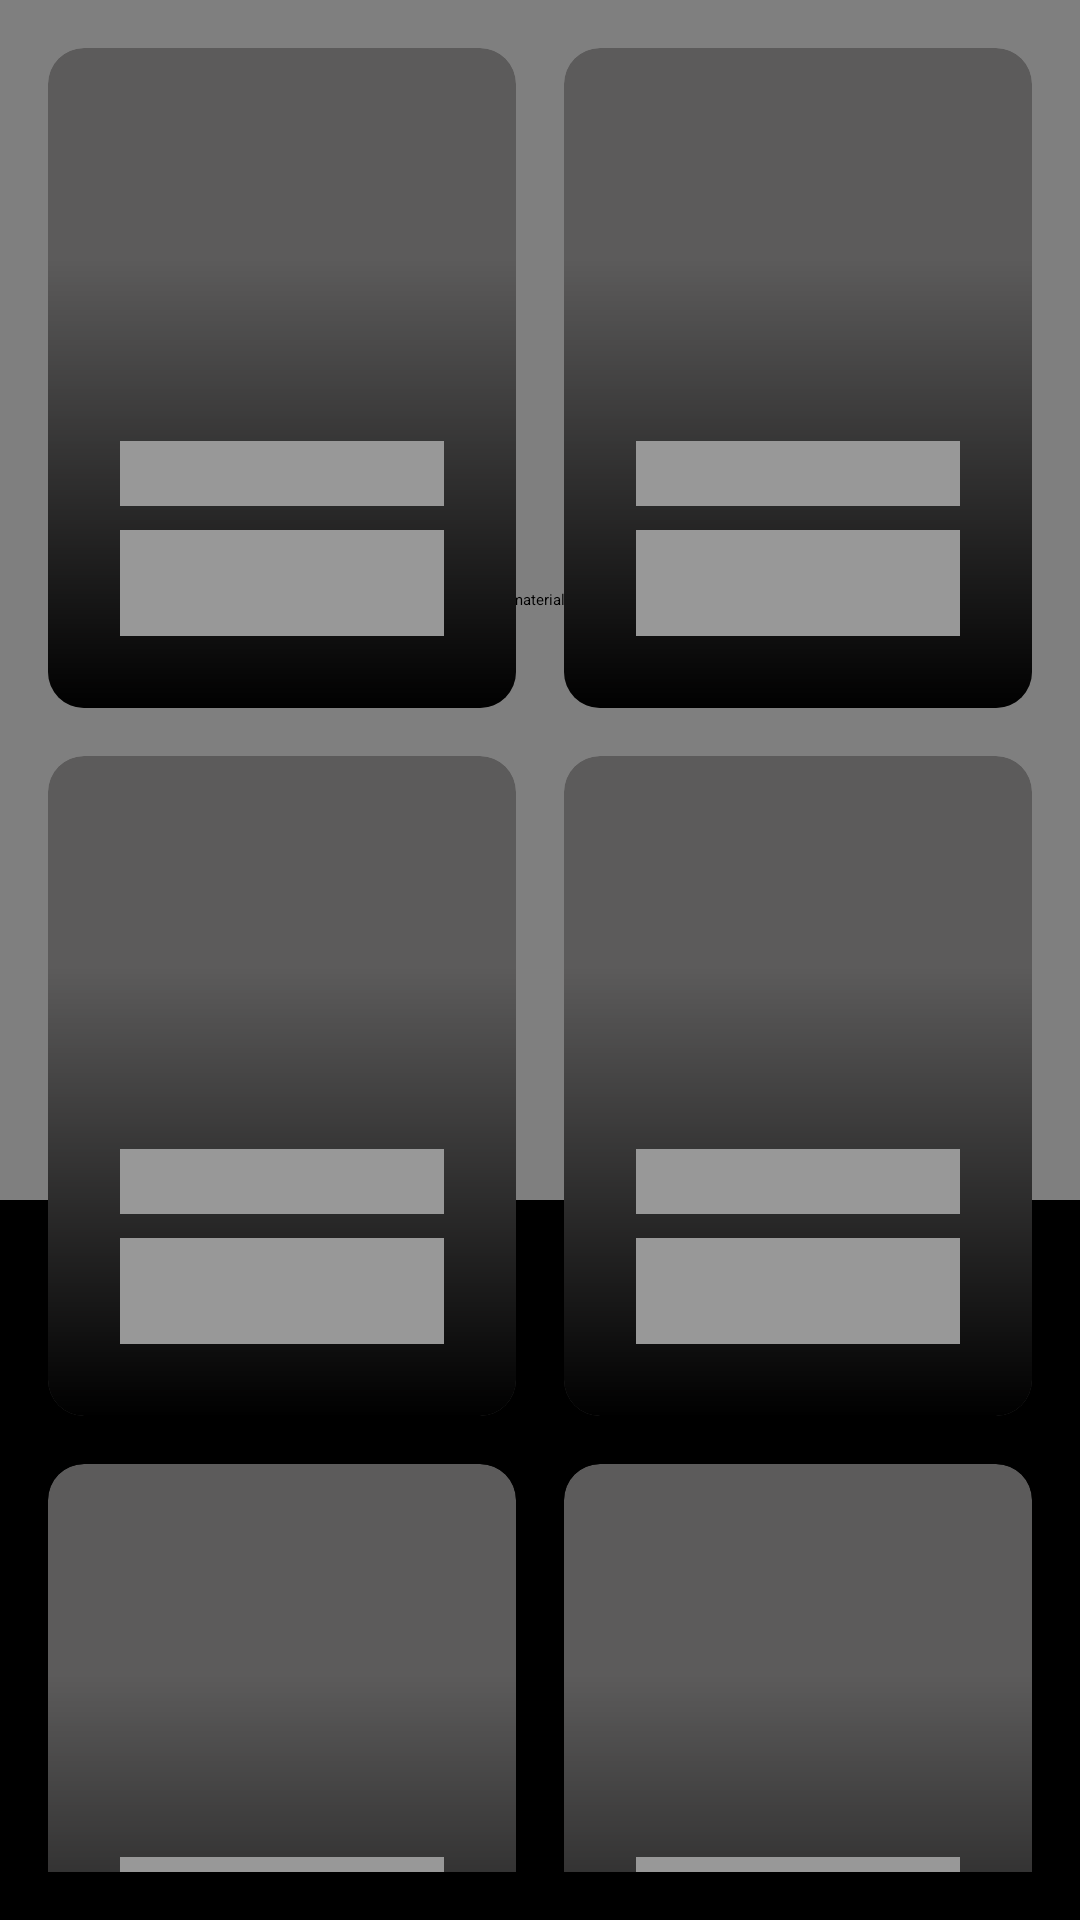

Reconstruct the res/layout file that produces this screen, plus the resources it refers to.
<!-- AndroidManifest.xml: application theme Theme.DMotion.SplashScreen -->
<!-- res/layout/placeholder_activity_channel.xml -->
<?xml version="1.0" encoding="utf-8"?>
<androidx.coordinatorlayout.widget.CoordinatorLayout xmlns:android="http://schemas.android.com/apk/res/android"
    xmlns:app="http://schemas.android.com/apk/res-auto"
    xmlns:tools="http://schemas.android.com/tools"
    android:layout_width="match_parent"
    android:layout_height="match_parent"
    android:orientation="vertical"
    android:background="@color/black"
    tools:context=".presentation.channels.ChannelActivity">

    <com.google.android.material.appbar.AppBarLayout
        android:id="@+id/appBar"
        android:layout_width="match_parent"
        android:layout_height="400dp">

        <com.google.android.material.appbar.CollapsingToolbarLayout
            android:layout_width="match_parent"
            android:layout_height="match_parent"
            android:background="@color/black"
            app:layout_scrollFlags="scroll|exitUntilCollapsed">

            <RelativeLayout
                android:layout_width="match_parent"
                android:layout_height="match_parent">

                <ImageView
                    android:layout_width="match_parent"
                    android:layout_height="match_parent"
                    android:background="@color/grey"
                    android:scaleType="centerCrop"
                    app:layout_collapseMode="parallax"
                    tools:ignore="ContentDescription" />

                <View
                    android:layout_width="match_parent"
                    android:layout_height="150dp"
                    android:layout_alignParentBottom="true"
                    android:background="@drawable/gradient_transparent_to_black" />

                <androidx.appcompat.widget.AppCompatTextView
                    android:id="@+id/txtShimmerFirstTitle"
                    android:layout_width="match_parent"
                    android:layout_height="wrap_content"
                    android:layout_marginStart="80dp"
                    android:layout_marginEnd="80dp"
                    android:layout_marginBottom="8dp"
                    android:layout_above="@+id/txtShimmerFirstDescription"
                    android:gravity="center"
                    android:lines="1"
                    android:maxLines="2"
                    android:text=""
                    android:background="@color/grey"
                    android:textColor="@color/white"
                    android:textSize="30sp" />

                <androidx.appcompat.widget.AppCompatTextView
                    android:id="@+id/txtShimmerFirstDescription"
                    android:layout_width="match_parent"
                    android:layout_height="wrap_content"
                    android:layout_alignParentBottom="true"
                    android:layout_marginStart="40dp"
                    android:layout_marginEnd="40dp"
                    android:layout_marginBottom="20dp"
                    android:ellipsize="end"
                    android:gravity="center"
                    android:lines="2"
                    android:maxLines="2"
                    android:text=""
                    android:background="@color/grey"
                    android:textColor="@color/white"
                    android:textSize="14sp" />

            </RelativeLayout>

            <include
                android:layout_height="70dp"
                android:layout_width="match_parent"
                app:layout_collapseMode="pin"
                layout="@layout/toolbar_main"/>

        </com.google.android.material.appbar.CollapsingToolbarLayout>

    </com.google.android.material.appbar.AppBarLayout>

    <androidx.core.widget.NestedScrollView
        android:layout_width="match_parent"
        android:layout_height="match_parent"
        android:padding="16dp"
        app:layout_behavior="@string/appbar_scrolling_view_behavior">

        <androidx.appcompat.widget.LinearLayoutCompat
            android:layout_width="match_parent"
            android:layout_height="wrap_content"
            android:orientation="vertical">

            <androidx.appcompat.widget.LinearLayoutCompat
                android:layout_width="match_parent"
                android:layout_height="wrap_content"
                android:orientation="horizontal">

                <include
                    android:layout_weight="1"
                    android:layout_width="match_parent"
                    android:layout_height="220dp"
                    android:layout_marginEnd="8dp"
                    layout="@layout/placeholder_cell_channel_item"/>

                <include
                    android:layout_weight="1"
                    android:layout_width="match_parent"
                    android:layout_height="220dp"
                    android:layout_marginStart="8dp"
                    layout="@layout/placeholder_cell_channel_item"/>


            </androidx.appcompat.widget.LinearLayoutCompat>

            <androidx.appcompat.widget.LinearLayoutCompat
                android:layout_width="match_parent"
                android:layout_height="wrap_content"
                android:layout_marginTop="16dp"
                android:orientation="horizontal">

                <include
                    android:layout_weight="1"
                    android:layout_width="match_parent"
                    android:layout_height="220dp"
                    android:layout_marginEnd="8dp"
                    layout="@layout/placeholder_cell_channel_item"/>

                <include
                    android:layout_weight="1"
                    android:layout_width="match_parent"
                    android:layout_height="220dp"
                    android:layout_marginStart="8dp"
                    layout="@layout/placeholder_cell_channel_item"/>


            </androidx.appcompat.widget.LinearLayoutCompat>

            <androidx.appcompat.widget.LinearLayoutCompat
                android:layout_width="match_parent"
                android:layout_height="wrap_content"
                android:layout_marginTop="16dp"
                android:orientation="horizontal">

                <include
                    android:layout_weight="1"
                    android:layout_width="match_parent"
                    android:layout_height="220dp"
                    android:layout_marginEnd="8dp"
                    layout="@layout/placeholder_cell_channel_item"/>

                <include
                    android:layout_weight="1"
                    android:layout_width="match_parent"
                    android:layout_height="220dp"
                    android:layout_marginStart="8dp"
                    layout="@layout/placeholder_cell_channel_item"/>


            </androidx.appcompat.widget.LinearLayoutCompat>

            <androidx.appcompat.widget.LinearLayoutCompat
                android:layout_width="match_parent"
                android:layout_height="wrap_content"
                android:layout_marginTop="16dp"
                android:orientation="horizontal">

                <include
                    android:layout_weight="1"
                    android:layout_width="match_parent"
                    android:layout_height="220dp"
                    android:layout_marginEnd="8dp"
                    layout="@layout/placeholder_cell_channel_item"/>

                <include
                    android:layout_weight="1"
                    android:layout_width="match_parent"
                    android:layout_height="220dp"
                    android:layout_marginStart="8dp"
                    layout="@layout/placeholder_cell_channel_item"/>


            </androidx.appcompat.widget.LinearLayoutCompat>

        </androidx.appcompat.widget.LinearLayoutCompat>

    </androidx.core.widget.NestedScrollView>

</androidx.coordinatorlayout.widget.CoordinatorLayout>
<!-- res/layout/toolbar_main.xml (included above) -->
<?xml version="1.0" encoding="utf-8"?>
<RelativeLayout xmlns:android="http://schemas.android.com/apk/res/android"
    xmlns:app="http://schemas.android.com/apk/res-auto"
    android:layout_width="match_parent"
    android:padding="12dp"
    android:background="@drawable/gradient_black_to_transparent"
    android:layout_height="90dp">

    <ImageView
        android:layout_width="24dp"
        android:layout_height="24dp"
        android:layout_marginTop="15dp"
        android:src="@drawable/outline_search_white_36dp"
        app:tint="@color/white" />

    <androidx.appcompat.widget.LinearLayoutCompat
        android:layout_width="wrap_content"
        android:layout_height="wrap_content"
        android:layout_centerHorizontal="true"
        android:layout_marginTop="10dp"
        android:orientation="horizontal">

        <ImageView
            android:layout_width="24dp"
            android:layout_height="24dp"
            android:layout_centerVertical="true"
            android:layout_gravity="center_vertical"
            android:layout_marginEnd="4dp"
            android:src="@drawable/ic_launcher" />

        <TextView
            android:layout_width="wrap_content"
            android:layout_height="wrap_content"
            android:layout_gravity="center_vertical"
            android:text="DM"
            android:textColor="@color/white"
            android:textSize="24sp"
            android:textStyle="bold" />

        <TextView
            android:id="@+id/txtPageTitle"
            android:layout_width="wrap_content"
            android:layout_height="wrap_content"
            android:layout_gravity="bottom"
            android:layout_marginStart="4dp"
            android:layout_marginBottom="1dp"
            android:text="Channels"
            android:textColor="@color/white_75"
            android:textSize="18sp" />

    </androidx.appcompat.widget.LinearLayoutCompat>


    <de.hdodenhof.circleimageview.CircleImageView
        android:layout_width="48dp"
        android:layout_height="wrap_content"
        android:layout_alignParentEnd="true"
        android:src="@drawable/ic_person"
        app:civ_border_color="@color/white"
        app:civ_border_overlay="true"
        app:civ_border_width="2dp" />

</RelativeLayout>
<!-- res/layout/placeholder_cell_channel_item.xml (included above) -->
<?xml version="1.0" encoding="utf-8"?>
<androidx.cardview.widget.CardView xmlns:android="http://schemas.android.com/apk/res/android"
    xmlns:app="http://schemas.android.com/apk/res-auto"
    android:layout_width="match_parent"
    android:layout_height="220dp"
   android:layout_margin="8dp"
    app:cardBackgroundColor="@color/text"
    app:cardElevation="0dp"
    app:cardCornerRadius="12dp"
    android:clipChildren="true"
    android:layout_marginBottom="12dp">

    <RelativeLayout
        android:layout_width="match_parent"
        android:layout_height="match_parent">

        <androidx.appcompat.widget.AppCompatImageView
            android:id="@+id/imgPoster"
            android:layout_width="match_parent"
            android:layout_height="match_parent"
            android:scaleType="centerCrop"/>

        <RelativeLayout
            android:layout_width="match_parent"
            android:layout_height="150dp"
            android:layout_alignParentBottom="true"
            android:background="@drawable/gradient_transparent_to_black"
            android:orientation="vertical"
            android:padding="8dp">

            <androidx.appcompat.widget.AppCompatTextView
                android:id="@+id/txtTitle"
                android:layout_width="match_parent"
                android:layout_height="wrap_content"
                android:layout_above="@+id/txtDescription"
                android:layout_marginStart="16dp"
                android:layout_marginEnd="16dp"
                android:background="@color/grey"
                android:ellipsize="end"
                android:gravity="center"
                android:maxLines="1"
                android:textColor="@color/white"
                android:textSize="16sp"
                android:textStyle="bold"
                android:shadowRadius="8"
                android:shadowColor="@color/black"/>

            <androidx.appcompat.widget.AppCompatTextView
                android:id="@+id/txtDescription"
                android:layout_width="match_parent"
                android:layout_height="wrap_content"
                android:layout_alignParentBottom="true"
                android:layout_marginStart="16dp"
                android:layout_marginTop="8dp"
                android:layout_marginEnd="16dp"
                android:layout_marginBottom="16dp"
                android:background="@color/grey"
                android:ellipsize="end"
                android:gravity="center"
                android:lines="2"
                android:maxLines="2"
                android:textColor="@color/white"
                android:textSize="14sp" />

        </RelativeLayout>


    </RelativeLayout>

</androidx.cardview.widget.CardView>
<!-- resources referenced by this layout -->
<resources>
  <color name="black">#FF000000</color>
  <color name="grey">#989898</color>
  <color name="text">#5C5B5B</color>
  <color name="white">#FFFFFFFF</color>
  <color name="white_75">#BFFFFFFF</color>
  <!-- drawable gradient_black_to_transparent (drawable) -->
  <?xml version="1.0" encoding="utf-8"?>
  <shape xmlns:android="http://schemas.android.com/apk/res/android">
  
      <gradient
          android:angle="90"
          android:endColor="@color/black"
          android:startColor="#00000000"/>
  
  </shape>
  <!-- drawable gradient_transparent_to_black (drawable) -->
  <?xml version="1.0" encoding="utf-8"?>
  <shape xmlns:android="http://schemas.android.com/apk/res/android">
  
      <gradient
          android:angle="270"
          android:endColor="@color/black"
          android:startColor="#00000000"/>
  
  </shape>
  <!-- drawable ic_launcher: png bitmap (drawable, 5005 bytes) -->
  <!-- drawable ic_person: jpeg bitmap (drawable, 31470 bytes) -->
  <!-- drawable outline_search_white_36dp (drawable) -->
  <?xml version="1.0" encoding="UTF-8" standalone="no"?>
  <vector xmlns:android="http://schemas.android.com/apk/res/android" android:height="36dp" android:tint="#FFFFFF" android:viewportHeight="24.0" android:viewportWidth="24.0" android:width="36dp">
        
      <path android:fillColor="@android:color/white" android:pathData="M15.5,14h-0.79l-0.28,-0.27C15.41,12.59 16,11.11 16,9.5 16,5.91 13.09,3 9.5,3S3,5.91 3,9.5 5.91,16 9.5,16c1.61,0 3.09,-0.59 4.23,-1.57l0.27,0.28v0.79l5,4.99L20.49,19l-4.99,-5zM9.5,14C7.01,14 5,11.99 5,9.5S7.01,5 9.5,5 14,7.01 14,9.5 11.99,14 9.5,14z"/>
      
  </vector>
</resources>
